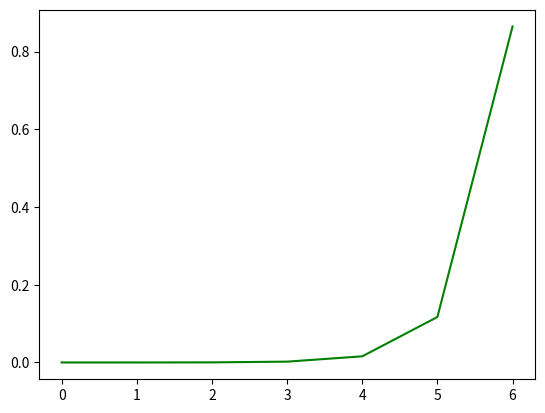

Source code (Python):
import numpy as np
import  matplotlib.pyplot as plt 

# Write a function that takes as input a list of numbers, and returns
# the list of values given by the softmax function.

#Euler number
#euler = 2.7182818284590452353602874713527

# Softmax equation:
# SM = e^x1 / (e^x1 + e^x2 + e^x3 + e^Xn)

# Sigmoid equation:
# S = 1 / (e^-x)
#Where x = sum of all features

def softmax(L):

    expL = np.exp(L)
    sumExpL = sum(expL)
    result = []
    for i in expL:
        result.append(i*1.0/sumExpL)
    return result



L = [-2,-4, 0, 2, 4, 6, 8]

softmax_result = softmax(L)

plt.plot(softmax_result, 'r', color='green')
plt.show()

